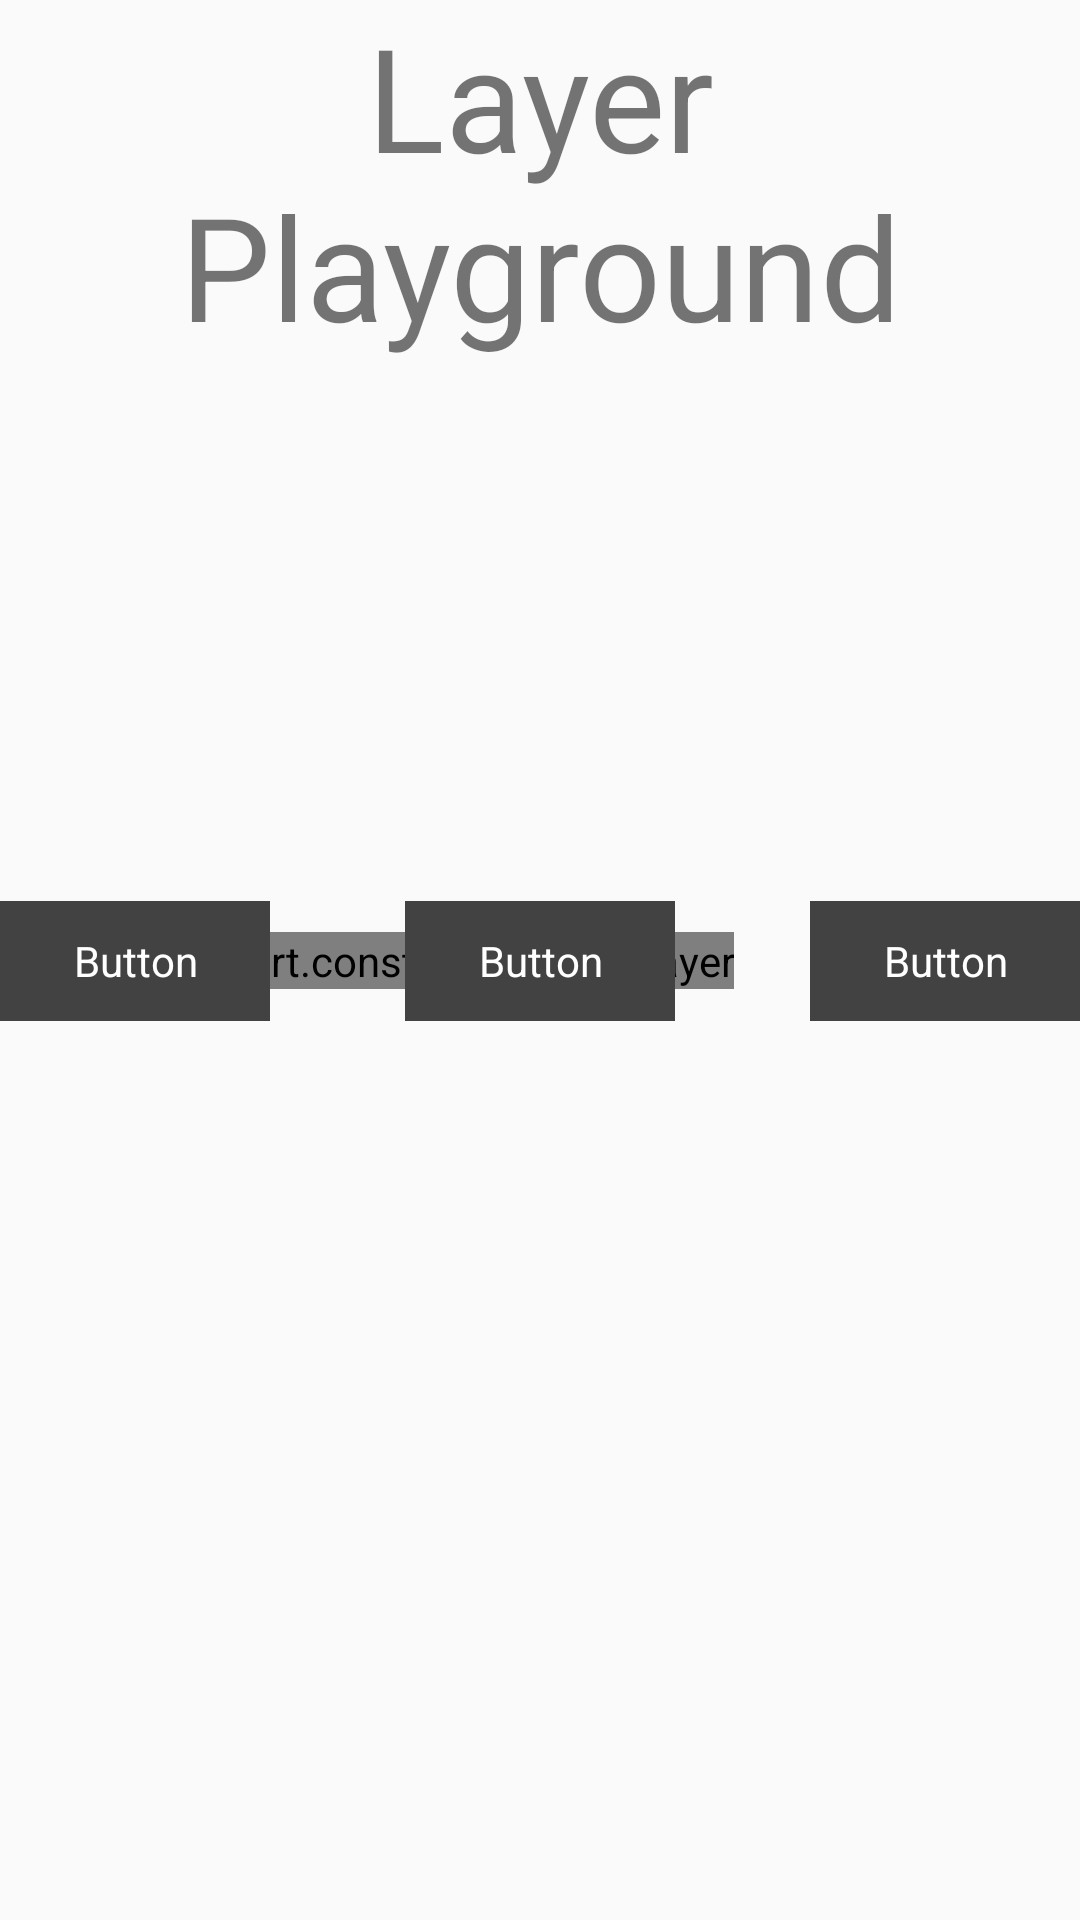

This screen was rendered from an Android layout file. Write that file and the resources it references.
<!-- AndroidManifest.xml: activity theme AppTheme.NoActionBar -->
<!-- res/layout/activity_layer.xml -->
<?xml version="1.0" encoding="utf-8"?>
<android.support.constraint.ConstraintLayout xmlns:android="http://schemas.android.com/apk/res/android"
    xmlns:app="http://schemas.android.com/apk/res-auto"
    xmlns:tools="http://schemas.android.com/tools"
    android:layout_width="match_parent"
    android:layout_height="match_parent"
    tools:context=".LayerActivity">

    <android.support.constraint.helper.Layer
        android:id="@+id/layer"
        android:layout_width="wrap_content"
        android:layout_height="wrap_content"
        app:constraint_referenced_ids="button9,button10,button11"
        app:layout_constraintBottom_toBottomOf="parent"
        app:layout_constraintStart_toStartOf="parent"
        app:layout_constraintTop_toTopOf="parent" />

    <Button
        android:id="@+id/button9"
        android:layout_width="90dp"
        android:layout_height="40dp"
        android:background="@color/cardview_dark_background"
        android:gravity="center"
        android:text="Button"
        android:textColor="@color/cardview_light_background"
        app:layout_constraintBottom_toBottomOf="@id/layer"
        app:layout_constraintStart_toStartOf="@id/layer"
        app:layout_constraintTop_toTopOf="@id/layer" />

    <Button
        android:id="@+id/button10"
        android:layout_width="90dp"
        android:layout_height="40dp"
        android:background="@color/cardview_dark_background"
        android:gravity="center"
        android:text="Button"
        android:textColor="@color/cardview_light_background"
        app:layout_constraintBottom_toBottomOf="@id/layer"
        app:layout_constraintEnd_toStartOf="@+id/button11"
        app:layout_constraintStart_toEndOf="@+id/button9"
        app:layout_constraintTop_toTopOf="@id/layer" />

    <Button
        android:id="@+id/button11"
        android:layout_width="90dp"
        android:layout_height="40dp"
        android:background="@color/cardview_dark_background"
        android:gravity="center"
        android:text="Button"
        android:textColor="@color/cardview_light_background"
        app:layout_constraintBottom_toBottomOf="@id/layer"
        app:layout_constraintEnd_toEndOf="parent"
        app:layout_constraintTop_toTopOf="@id/layer" />


    <TextView
        android:id="@+id/textView36"
        android:layout_width="wrap_content"
        android:layout_height="wrap_content"
        android:gravity="center"
        android:text="Layer Playground"
        android:textSize="48sp"
        app:layout_constraintEnd_toEndOf="parent"
        app:layout_constraintStart_toStartOf="parent"
        app:layout_constraintTop_toTopOf="parent" />

</android.support.constraint.ConstraintLayout>
<!-- resources referenced by this layout -->
<resources>
  <style name="AppTheme.NoActionBar">
          <item name="windowActionBar">false</item>
          <item name="windowNoTitle">true</item>
      </style>
</resources>
